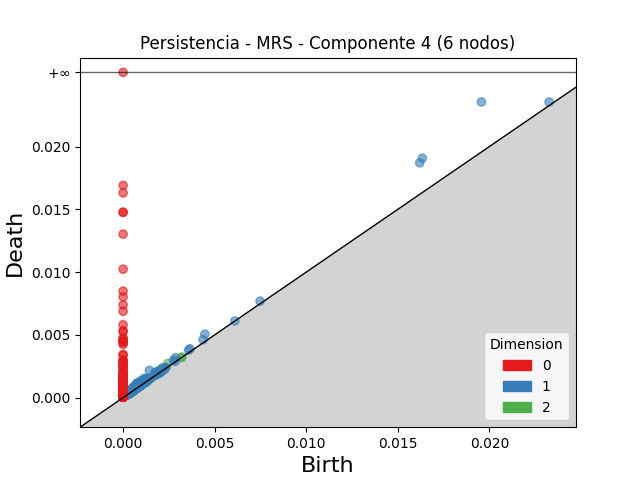

The table this chart was drawn from, first rows:
dimension, birth, death
2, 0.002433, 0.002722
2, 0.001257, 0.00153
2, 0.002046, 0.002236
2, 0.002042, 0.002182
2, 0.002044, 0.002171
2, 0.001973, 0.002099
2, 0.002028, 0.002116
2, 0.000996, 0.001083
2, 0.002056, 0.002137
2, 0.001126, 0.001202
2, 0.001901, 0.001972
2, 0.001205, 0.001271
2, 0.002141, 0.002206
2, 0.002155, 0.002214
2, 0.002104, 0.002162
2, 0.0004782, 0.0005275
2, 0.0007045, 0.0007538
2, 0.0008749, 0.0009208
2, 0.001241, 0.001286
2, 0.000492, 0.000537
2, 0.001898, 0.001941
2, 0.000505, 0.0005472
2, 0.002165, 0.002205
2, 0.0005164, 0.0005565
2, 0.0007211, 0.0007599
2, 0.00119, 0.001228
2, 0.0005081, 0.0005433
2, 0.001124, 0.001159
2, 0.002139, 0.002173
2, 0.0007034, 0.0007357
2, 0.000446, 0.0004776
2, 0.0005113, 0.0005428
2, 0.003203, 0.003233
2, 0.001286, 0.001316
2, 0.0005129, 0.0005426
2, 0.000499, 0.0005277
2, 0.000606, 0.0006344
2, 0.0009683, 0.0009961
2, 0.0005595, 0.0005858
2, 0.001707, 0.001731
2, 0.0005884, 0.0006119
2, 0.0005413, 0.0005643
2, 0.002118, 0.00214
2, 0.001123, 0.001145
2, 0.0005125, 0.0005342
2, 0.001232, 0.001253
2, 0.002247, 0.002268
2, 0.0003451, 0.0003658
2, 0.0009711, 0.0009918
2, 0.0008481, 0.0008682
2, 0.0005935, 0.0006136
2, 0.0008887, 0.0009082
2, 0.0006459, 0.0006653
2, 0.0004864, 0.0005052
2, 0.000542, 0.0005608
2, 0.0006131, 0.0006311
2, 0.0004739, 0.0004913
2, 0.0006143, 0.0006314
2, 0.0005685, 0.0005855
2, 0.0006702, 0.0006868
... 2,484 more rows
